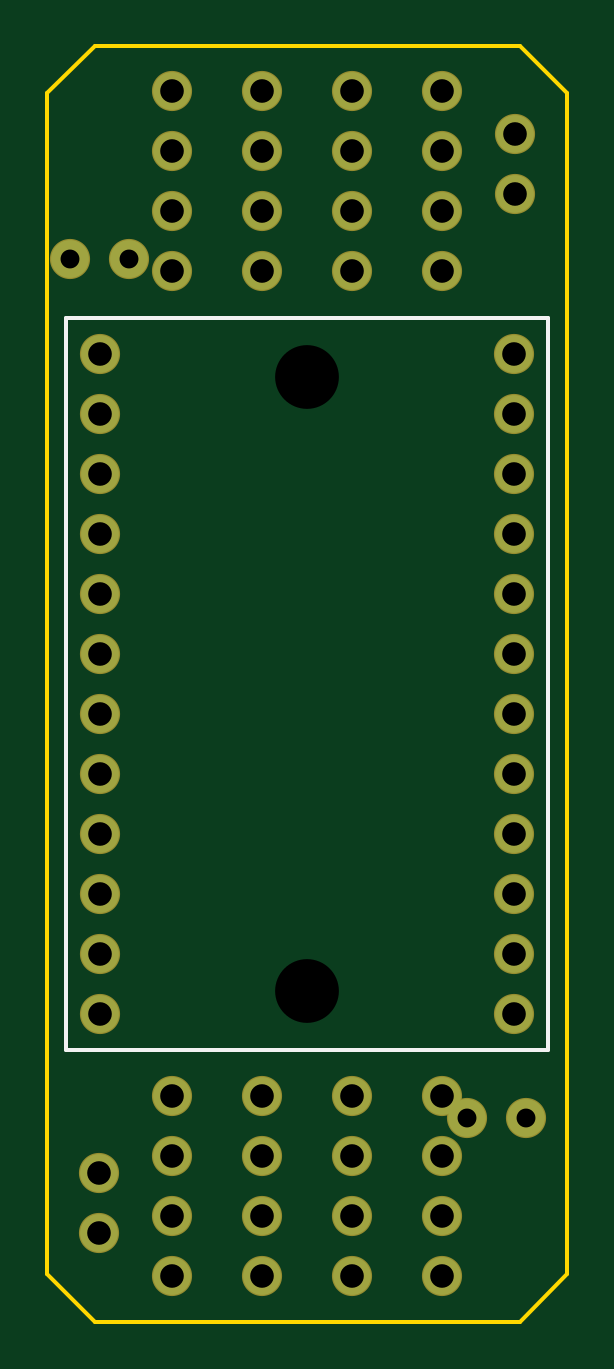
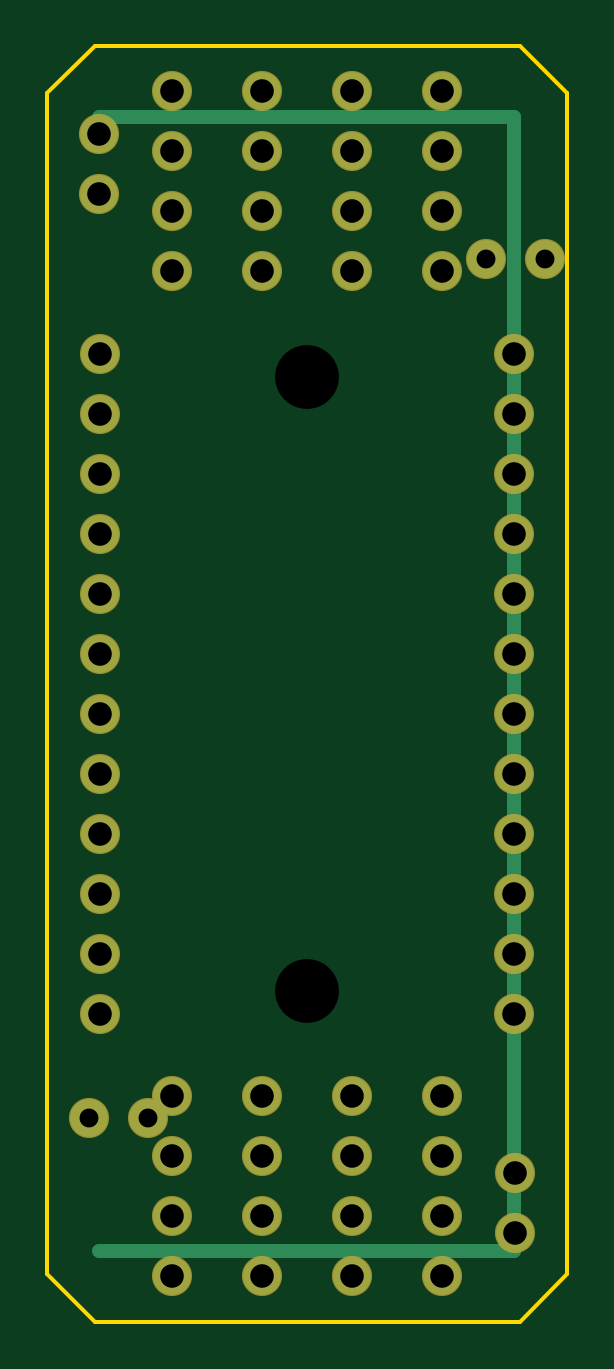
Circuit board: 8 layer files. Board 22.0 x 54.0 mm.
- bottom_copper: sensor_hub-B_Cu.gbr (2119 bytes)
- bottom_mask: sensor_hub-B_Mask.gbr (1624 bytes)
- bottom_silk: sensor_hub-B_Silkscreen.gbr (77 bytes)
- outline: sensor_hub-Edge_Cuts.gbr (322 bytes)
- top_copper: sensor_hub-F_Cu.gbr (1995 bytes)
- top_mask: sensor_hub-F_Mask.gbr (1624 bytes)
- top_silk: sensor_hub-F_Silkscreen.gbr (225 bytes)
- drill: sensor_hub-PTH.drl (1167 bytes)

=== bottom_copper: sensor_hub-B_Cu.gbr ===
G04 Lasius Sensor Hub - B_Cu*
%FSLAX46Y46*%
%MOMM*%
%LPD*%
%ADD10C,0.2500*%
%ADD11C,0.6000*%
%ADD12C,1.6000*%
%ADD13R,1.6000X1.6000*%
D12*
X91230000Y86030000D03*
D12*
X108770000Y86030000D03*
D12*
X91230000Y88570000D03*
D12*
X108770000Y88570000D03*
D12*
X91230000Y91110000D03*
D12*
X108770000Y91110000D03*
D12*
X91230000Y93650000D03*
D12*
X108770000Y93650000D03*
D12*
X91230000Y96190000D03*
D12*
X108770000Y96190000D03*
D12*
X91230000Y98730000D03*
D12*
X108770000Y98730000D03*
D12*
X91230000Y101270000D03*
D12*
X108770000Y101270000D03*
D12*
X91230000Y103810000D03*
D12*
X108770000Y103810000D03*
D12*
X91230000Y106350000D03*
D12*
X108770000Y106350000D03*
D12*
X91230000Y108890000D03*
D12*
X108770000Y108890000D03*
D12*
X91230000Y111430000D03*
D12*
X108770000Y111430000D03*
D12*
X91230000Y113970000D03*
D12*
X108770000Y113970000D03*
D12*
X94285000Y117470000D03*
D12*
X94285000Y74910000D03*
D12*
X94285000Y120010000D03*
D12*
X94285000Y77450000D03*
D12*
X94285000Y122550000D03*
D12*
X94285000Y79990000D03*
D12*
X94285000Y125090000D03*
D12*
X94285000Y82530000D03*
D12*
X98095000Y117470000D03*
D12*
X98095000Y74910000D03*
D12*
X98095000Y120010000D03*
D12*
X98095000Y77450000D03*
D12*
X98095000Y122550000D03*
D12*
X98095000Y79990000D03*
D12*
X98095000Y125090000D03*
D12*
X98095000Y82530000D03*
D12*
X101905000Y117470000D03*
D12*
X101905000Y74910000D03*
D12*
X101905000Y120010000D03*
D12*
X101905000Y77450000D03*
D12*
X101905000Y122550000D03*
D12*
X101905000Y79990000D03*
D12*
X101905000Y125090000D03*
D12*
X101905000Y82530000D03*
D12*
X105715000Y117470000D03*
D12*
X105715000Y74910000D03*
D12*
X105715000Y120010000D03*
D12*
X105715000Y77450000D03*
D12*
X105715000Y122550000D03*
D12*
X105715000Y79990000D03*
D12*
X105715000Y125090000D03*
D12*
X105715000Y82530000D03*
D12*
X108800000Y120730000D03*
D12*
X91200000Y76730000D03*
D12*
X108800000Y123270000D03*
D12*
X91200000Y79270000D03*
D12*
X89950000Y118000000D03*
D12*
X92450000Y118000000D03*
D12*
X106750000Y81600000D03*
D12*
X109250000Y81600000D03*
D11*
X91230000Y76000000D02*
X91230000Y124000000D01*
X108800000Y124000000D01*
X91230000Y76000000D02*
X108800000Y76000000D01*
M02*

=== bottom_mask: sensor_hub-B_Mask.gbr ===
G04 Lasius Sensor Hub - B_Mask*
%FSLAX46Y46*%
%MOMM*%
%LPD*%
%ADD10C,1.7000*%
D10*
X91230000Y86030000D03*
X108770000Y86030000D03*
X91230000Y88570000D03*
X108770000Y88570000D03*
X91230000Y91110000D03*
X108770000Y91110000D03*
X91230000Y93650000D03*
X108770000Y93650000D03*
X91230000Y96190000D03*
X108770000Y96190000D03*
X91230000Y98730000D03*
X108770000Y98730000D03*
X91230000Y101270000D03*
X108770000Y101270000D03*
X91230000Y103810000D03*
X108770000Y103810000D03*
X91230000Y106350000D03*
X108770000Y106350000D03*
X91230000Y108890000D03*
X108770000Y108890000D03*
X91230000Y111430000D03*
X108770000Y111430000D03*
X91230000Y113970000D03*
X108770000Y113970000D03*
X94285000Y117470000D03*
X94285000Y74910000D03*
X94285000Y120010000D03*
X94285000Y77450000D03*
X94285000Y122550000D03*
X94285000Y79990000D03*
X94285000Y125090000D03*
X94285000Y82530000D03*
X98095000Y117470000D03*
X98095000Y74910000D03*
X98095000Y120010000D03*
X98095000Y77450000D03*
X98095000Y122550000D03*
X98095000Y79990000D03*
X98095000Y125090000D03*
X98095000Y82530000D03*
X101905000Y117470000D03*
X101905000Y74910000D03*
X101905000Y120010000D03*
X101905000Y77450000D03*
X101905000Y122550000D03*
X101905000Y79990000D03*
X101905000Y125090000D03*
X101905000Y82530000D03*
X105715000Y117470000D03*
X105715000Y74910000D03*
X105715000Y120010000D03*
X105715000Y77450000D03*
X105715000Y122550000D03*
X105715000Y79990000D03*
X105715000Y125090000D03*
X105715000Y82530000D03*
X108800000Y120730000D03*
X91200000Y76730000D03*
X108800000Y123270000D03*
X91200000Y79270000D03*
X89950000Y118000000D03*
X92450000Y118000000D03*
X106750000Y81600000D03*
X109250000Y81600000D03*
M02*

=== bottom_silk: sensor_hub-B_Silkscreen.gbr ===
G04 Lasius Sensor Hub - Bottom Silkscreen*
%FSLAX46Y46*%
%MOMM*%
%LPD*%
M02*

=== outline: sensor_hub-Edge_Cuts.gbr ===
G04 Lasius Sensor Hub - Board Outline (Edge.Cuts)*
%FSLAX46Y46*%
%MOMM*%
%LPD*%
%ADD10C,0.1500*%
D10*
X91000000Y73000000D02*
X109000000Y73000000D01*
X111000000Y75000000D01*
X111000000Y125000000D01*
X109000000Y127000000D01*
X91000000Y127000000D01*
X89000000Y125000000D01*
X89000000Y75000000D01*
X91000000Y73000000D01*
M02*

=== top_copper: sensor_hub-F_Cu.gbr ===
G04 Lasius Sensor Hub - F_Cu*
%FSLAX46Y46*%
%MOMM*%
%LPD*%
%ADD10C,0.2500*%
%ADD11C,0.6000*%
%ADD12C,1.6000*%
%ADD13R,1.6000X1.6000*%
D12*
X91230000Y86030000D03*
D12*
X108770000Y86030000D03*
D12*
X91230000Y88570000D03*
D12*
X108770000Y88570000D03*
D12*
X91230000Y91110000D03*
D12*
X108770000Y91110000D03*
D12*
X91230000Y93650000D03*
D12*
X108770000Y93650000D03*
D12*
X91230000Y96190000D03*
D12*
X108770000Y96190000D03*
D12*
X91230000Y98730000D03*
D12*
X108770000Y98730000D03*
D12*
X91230000Y101270000D03*
D12*
X108770000Y101270000D03*
D12*
X91230000Y103810000D03*
D12*
X108770000Y103810000D03*
D12*
X91230000Y106350000D03*
D12*
X108770000Y106350000D03*
D12*
X91230000Y108890000D03*
D12*
X108770000Y108890000D03*
D12*
X91230000Y111430000D03*
D12*
X108770000Y111430000D03*
D12*
X91230000Y113970000D03*
D12*
X108770000Y113970000D03*
D12*
X94285000Y117470000D03*
D12*
X94285000Y74910000D03*
D12*
X94285000Y120010000D03*
D12*
X94285000Y77450000D03*
D12*
X94285000Y122550000D03*
D12*
X94285000Y79990000D03*
D12*
X94285000Y125090000D03*
D12*
X94285000Y82530000D03*
D12*
X98095000Y117470000D03*
D12*
X98095000Y74910000D03*
D12*
X98095000Y120010000D03*
D12*
X98095000Y77450000D03*
D12*
X98095000Y122550000D03*
D12*
X98095000Y79990000D03*
D12*
X98095000Y125090000D03*
D12*
X98095000Y82530000D03*
D12*
X101905000Y117470000D03*
D12*
X101905000Y74910000D03*
D12*
X101905000Y120010000D03*
D12*
X101905000Y77450000D03*
D12*
X101905000Y122550000D03*
D12*
X101905000Y79990000D03*
D12*
X101905000Y125090000D03*
D12*
X101905000Y82530000D03*
D12*
X105715000Y117470000D03*
D12*
X105715000Y74910000D03*
D12*
X105715000Y120010000D03*
D12*
X105715000Y77450000D03*
D12*
X105715000Y122550000D03*
D12*
X105715000Y79990000D03*
D12*
X105715000Y125090000D03*
D12*
X105715000Y82530000D03*
D12*
X108800000Y120730000D03*
D12*
X91200000Y76730000D03*
D12*
X108800000Y123270000D03*
D12*
X91200000Y79270000D03*
D12*
X89950000Y118000000D03*
D12*
X92450000Y118000000D03*
D12*
X106750000Y81600000D03*
D12*
X109250000Y81600000D03*
M02*

=== top_mask: sensor_hub-F_Mask.gbr ===
G04 Lasius Sensor Hub - F_Mask*
%FSLAX46Y46*%
%MOMM*%
%LPD*%
%ADD10C,1.7000*%
D10*
X91230000Y86030000D03*
X108770000Y86030000D03*
X91230000Y88570000D03*
X108770000Y88570000D03*
X91230000Y91110000D03*
X108770000Y91110000D03*
X91230000Y93650000D03*
X108770000Y93650000D03*
X91230000Y96190000D03*
X108770000Y96190000D03*
X91230000Y98730000D03*
X108770000Y98730000D03*
X91230000Y101270000D03*
X108770000Y101270000D03*
X91230000Y103810000D03*
X108770000Y103810000D03*
X91230000Y106350000D03*
X108770000Y106350000D03*
X91230000Y108890000D03*
X108770000Y108890000D03*
X91230000Y111430000D03*
X108770000Y111430000D03*
X91230000Y113970000D03*
X108770000Y113970000D03*
X94285000Y117470000D03*
X94285000Y74910000D03*
X94285000Y120010000D03*
X94285000Y77450000D03*
X94285000Y122550000D03*
X94285000Y79990000D03*
X94285000Y125090000D03*
X94285000Y82530000D03*
X98095000Y117470000D03*
X98095000Y74910000D03*
X98095000Y120010000D03*
X98095000Y77450000D03*
X98095000Y122550000D03*
X98095000Y79990000D03*
X98095000Y125090000D03*
X98095000Y82530000D03*
X101905000Y117470000D03*
X101905000Y74910000D03*
X101905000Y120010000D03*
X101905000Y77450000D03*
X101905000Y122550000D03*
X101905000Y79990000D03*
X101905000Y125090000D03*
X101905000Y82530000D03*
X105715000Y117470000D03*
X105715000Y74910000D03*
X105715000Y120010000D03*
X105715000Y77450000D03*
X105715000Y122550000D03*
X105715000Y79990000D03*
X105715000Y125090000D03*
X105715000Y82530000D03*
X108800000Y120730000D03*
X91200000Y76730000D03*
X108800000Y123270000D03*
X91200000Y79270000D03*
X89950000Y118000000D03*
X92450000Y118000000D03*
X106750000Y81600000D03*
X109250000Y81600000D03*
M02*

=== top_silk: sensor_hub-F_Silkscreen.gbr ===
G04 Lasius Sensor Hub - Top Silkscreen (F_SilkS)*
%FSLAX46Y46*%
%MOMM*%
%LPD*%
%ADD10C,0.1500*%
D10*
X89800000Y84500000D02*
X110200000Y84500000D01*
X110200000Y115500000D01*
X89800000Y115500000D01*
X89800000Y84500000D01*
M02*

=== drill: sensor_hub-PTH.drl ===
M48
; Lasius Sensor Hub Excellon Drill File
METRIC,TZ
T01C0.800
T02C1.000
T03C2.700
%
G90
G05
T01
X89.950Y118.000
X92.450Y118.000
X106.750Y81.600
X109.250Y81.600
T02
X91.230Y86.030
X108.770Y86.030
X91.230Y88.570
X108.770Y88.570
X91.230Y91.110
X108.770Y91.110
X91.230Y93.650
X108.770Y93.650
X91.230Y96.190
X108.770Y96.190
X91.230Y98.730
X108.770Y98.730
X91.230Y101.270
X108.770Y101.270
X91.230Y103.810
X108.770Y103.810
X91.230Y106.350
X108.770Y106.350
X91.230Y108.890
X108.770Y108.890
X91.230Y111.430
X108.770Y111.430
X91.230Y113.970
X108.770Y113.970
X94.285Y117.470
X94.285Y74.910
X94.285Y120.010
X94.285Y77.450
X94.285Y122.550
X94.285Y79.990
X94.285Y125.090
X94.285Y82.530
X98.095Y117.470
X98.095Y74.910
X98.095Y120.010
X98.095Y77.450
X98.095Y122.550
X98.095Y79.990
X98.095Y125.090
X98.095Y82.530
X101.905Y117.470
X101.905Y74.910
X101.905Y120.010
X101.905Y77.450
X101.905Y122.550
X101.905Y79.990
X101.905Y125.090
X101.905Y82.530
X105.715Y117.470
X105.715Y74.910
X105.715Y120.010
X105.715Y77.450
X105.715Y122.550
X105.715Y79.990
X105.715Y125.090
X105.715Y82.530
X108.800Y120.730
X91.200Y76.730
X108.800Y123.270
X91.200Y79.270
T03
X100.000Y87.000
X100.000Y113.000
M30
